Run: headless pygame with SDL's dummy video driver; simulated clock (each Clock.tick advances the game by its frame time, no real sleeping); random seed 0; keys injected as events and as key.get_pressed() state; mouse plan: one left click at the window centre at the start of phase 2, then a move to the lower-right quarter at the start of phase 3.
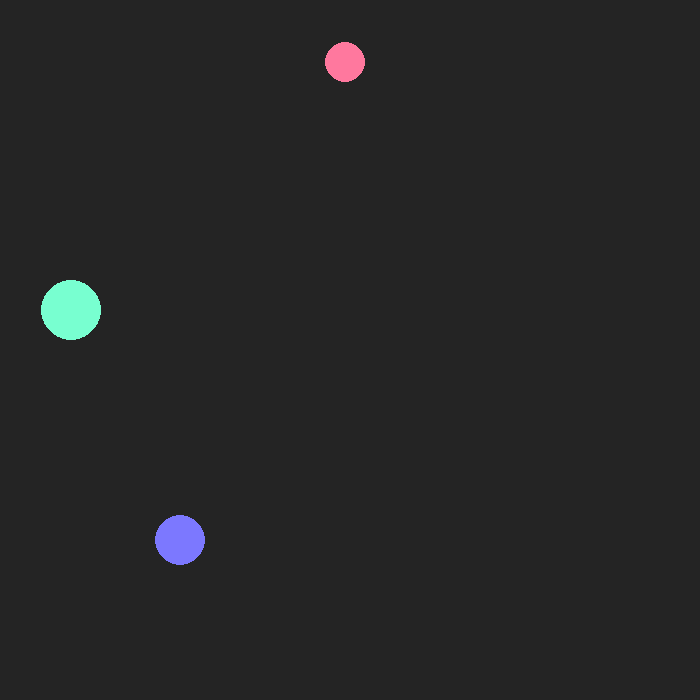
Frame 1 of 4 · flips 1–60 · no input
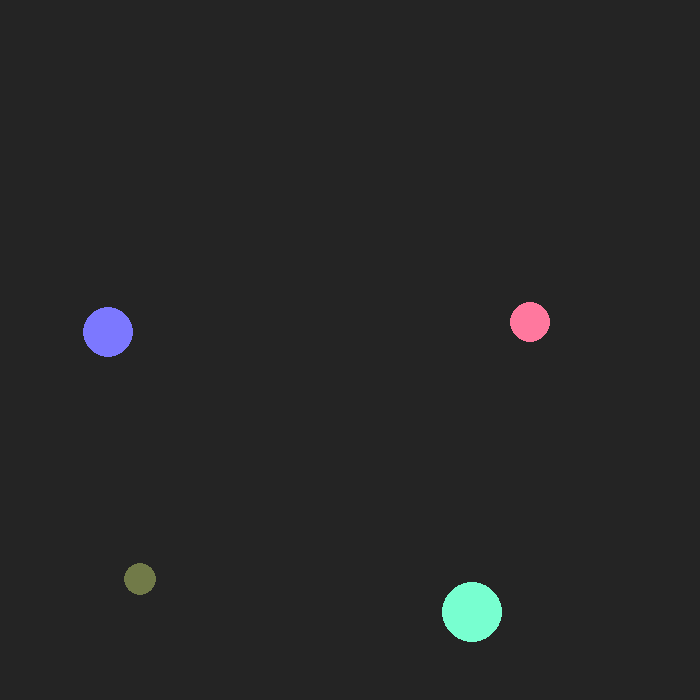
Frame 2 of 4 · flips 61–180 · clicked the window centre · tapped SPACE, RETURN · held RIGHT (→), D
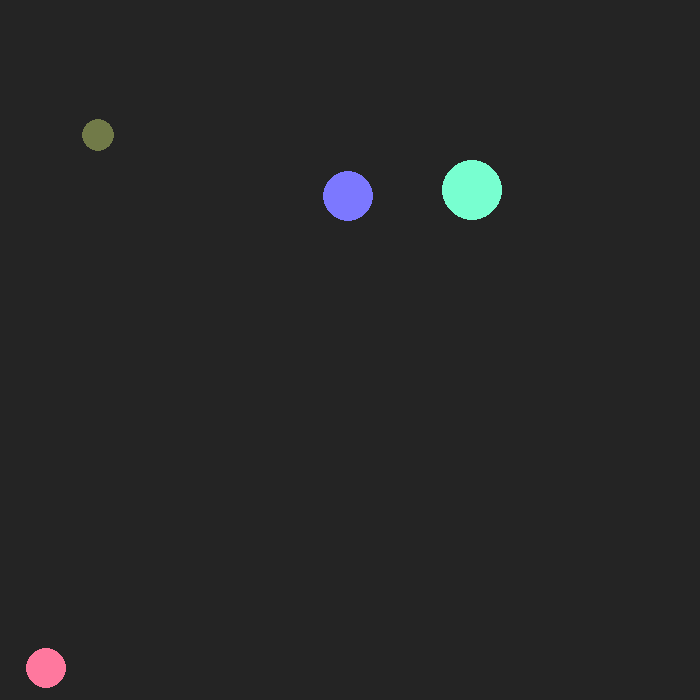
Frame 3 of 4 · flips 181–300 · moved the mouse to the lower-right quarter · held DOWN (↓), S
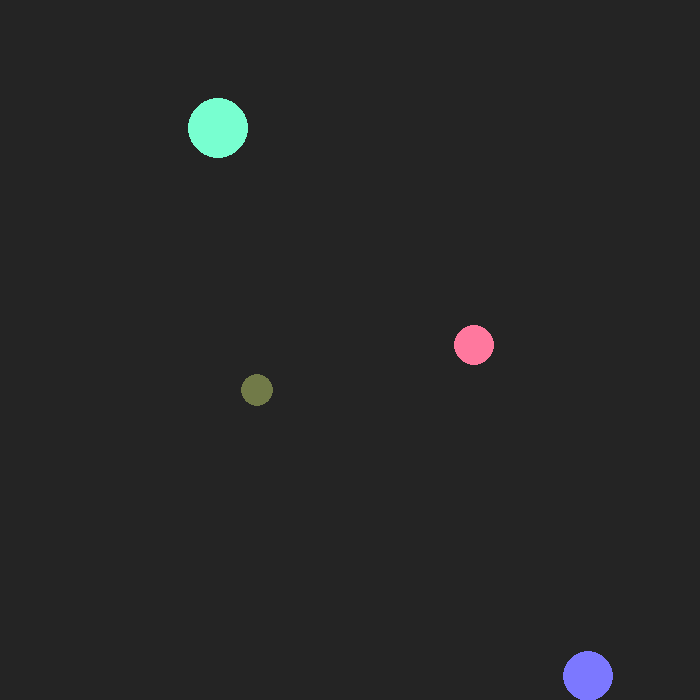
Frame 4 of 4 · flips 301–420 · held LEFT (←), A, UP (↑), W

The pygame program that drew these frames:

# %%
import random
import sys
import pygame
from pygame.math import Vector2

# %%
# Ball class definition
class Ball:
    def __init__(self, pos: list[int], vel: list[int], radius: int, color):
        self.pos = Vector2(pos)
        self.vel = Vector2(vel)
        self.radius = radius
        self.color = color

    def update(self, dt: int):
        self.pos += self.vel * dt

    def collide_with_screen_edges(self, screen_width: int, screen_height: int):
        if self.pos.x < self.radius or self.pos.x > screen_width - self.radius:
            self.vel.x *= -1
        if self.pos.y < self.radius or self.pos.y > screen_height - self.radius:
            self.vel.y *= -1

    def collide_with_ball(self, other: 'Ball'):
        distance = self.pos.distance_to(other.pos)
        if distance < self.radius + other.radius:
            normal = (self.pos - other.pos).normalize()
            tangent = Vector2(-normal.y, normal.x)
            self_vel_normal = normal.dot(self.vel)
            self_vel_tangent = tangent.dot(self.vel)
            other_vel_normal = normal.dot(other.vel)
            other_vel_tangent = tangent.dot(other.vel)
            self_vel_normal, other_vel_normal = get_new_velocities(self_vel_normal, other_vel_normal, self.radius, other.radius)
            self.vel = self_vel_normal * normal + self_vel_tangent * tangent
            other.vel = other_vel_normal * normal + other_vel_tangent * tangent


    def draw(self, surface: pygame.surface.Surface):
        pygame.draw.circle(surface, self.color, (int(self.pos.x), int(self.pos.y)), self.radius)

def get_new_velocities(v1: float, v2: float, r1: int, r2: int):
    # Calculate new velocities with some randomness
    new_v1 = ((v1 + v2) / 2 + random.uniform(-1, 1)) * (r2 ** 2) * 0.001
    new_v2 = ((v1 + v2) / 2 + random.uniform(-1, 1)) * (r1 ** 2) * 0.001
    return new_v1, new_v2

# %%
pygame.init()

# Set up the window
win_width = 700
win_height = 700
screen = pygame.display.set_mode((win_width, win_height))
pygame.display.set_caption("Ideal Particle Simulation")

# Set up the balls
ball0 = Ball((300, 300), (-2, 4), 25, (124, 120, 255))
ball1 = Ball((200, 200), (-5, -5), 30, (120, 255, 208))
ball2 = Ball((100, 150), (5, 5), 20, (255, 120, 158))
# ball3 = Ball((100, 100), (5, 5), 20, (255, 219, 120))
# ball4 = Ball((350, 200), (-2, 4), 25, (237, 120, 255))
# ball5 = Ball((250, 250), (-5, -5), 30, (255, 192, 120))
balls = [ball0, ball1, ball2]
# Set up the clock
clock = pygame.time.Clock()
frame_rate = 240

# Game loop
while True:
    # Handle events
    for event in pygame.event.get():
        if event.type == pygame.QUIT:
            pygame.quit()
            sys.exit()
        elif event.type == pygame.MOUSEBUTTONDOWN:
            # Create a new ball at the position of the mouse click
            pos = pygame.mouse.get_pos()
            vel = Vector2(random.uniform(-5, 5), random.uniform(-5, 5))
            radius = random.randint(10, 30)
            color = (random.randint(0, 255), random.randint(0, 255), random.randint(0, 255))
            ball = Ball(pos, vel, radius, color)
            balls.append(ball)

    # Clear screen
    screen.fill((36, 36, 36))

    # Update and draw balls
    for ball in balls:
        ball.update(1)
        ball.collide_with_screen_edges(win_width, win_height)
        for other_ball in balls:
            if ball != other_ball:
                ball.collide_with_ball(other_ball)
        ball.draw(screen)

    # Update screen
    pygame.display.update()
    pygame.time.delay(int(2000 / frame_rate))
    
# %%
